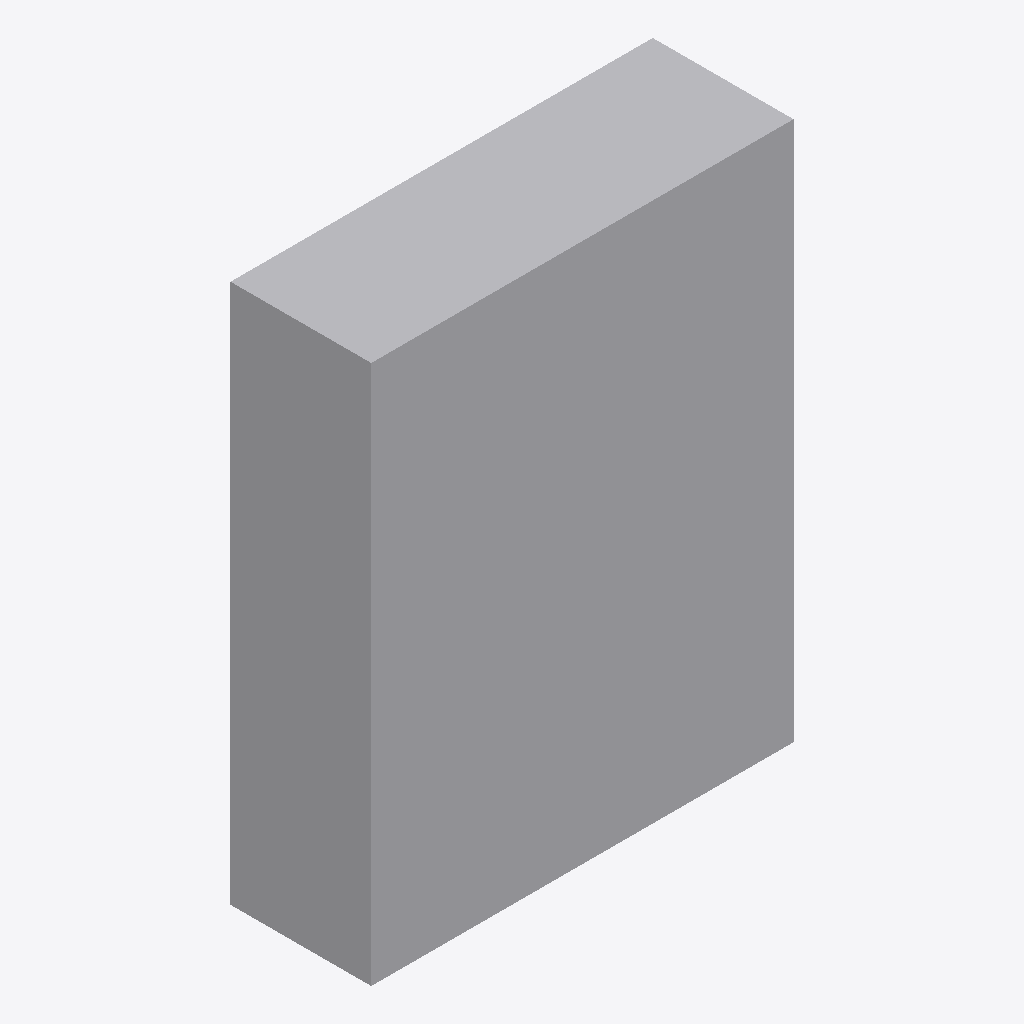
Isometric view of an IFC building model (IFC-SPF (STEP), schema IFC4, length unit metre), seen from the south-west, elements coloured by IFC class: 1 other element (light grey).
Extent 1.8 m × 0.6 m × 2.3 m (x, y, z). Storeys (1): EG at 0.00 m. Elements (1): 1 IfcFurniture.

HEADER;
FILE_DESCRIPTION(('ViewDefinition[DesignTransferView]'),'2;1');
FILE_NAME('/dev/null','2026-11-18T07:31:32+01:00',(''),(''),'IfcOpenShell 0.8.5','IfcOpenShell 0.8.5','Nobody');
FILE_SCHEMA(('IFC4'));
ENDSEC;
DATA;
#6=IFCPROJECT('2kRII7ErPFHBtJppv$Tjjm',#5,'preview-einbauschrank',$,$,$,$,(#15),#10);
#18=IFCSITE('30KsZ1V2zDb9$b5O7A4tv6',#17,'Site',$,$,#29,$,$,$,$,$,$,$,$);
#20=IFCBUILDING('2s5fINJc16BeAVfCR0P8f_',#19,'Building',$,$,#34,$,$,$,$,$,$);
#36=IFCBUILDINGSTOREY('02rPM$X$P6tO4bpSNj0K8q',#35,'EG',$,$,#43,$,$,$,0.0);
#58=IFCFURNITURE('0BuKChA0n2zvpwxWOf2RW0',#57,'Einbauschrank',$,'Einbaumöbel',#72,#65,$,.USERDEFINED.);
ENDSEC;
